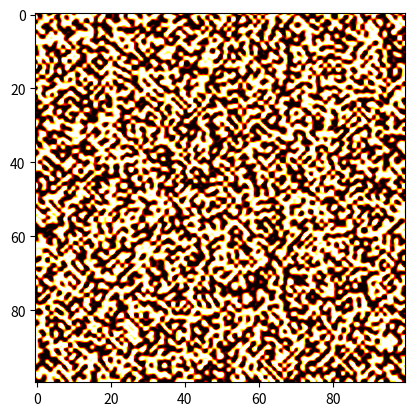

Source code (Python):
import numpy as np
import matplotlib.pyplot as screen
import matplotlib.animation as animation


#le nombre de colonne et de ligne 
rows = 100
cols = 100
# Initialisation de la varaible cell avec des cellules aléatoires vivantes=1 ou mortes=0
cell = np.random.choice([0, 1], size=(rows, cols))

# Fonction pour mettre à jour l'état de la cellule à chaque génération
def update(frameNum, image, cell, rows, cols):
    newCell = cell.copy()
    print(cell)  #verification de la cell avec les cellules aleatoire
    
    # Calcul du nombre de voisins vivants
    for rows,cols in np.ndindex(cell.shape):
            nbrCell = np.sum(cell[rows-1:rows+2,cols-1:cols+2]) - cell[rows,cols]
          
            # Appliquer les règles 
            if cell[rows,cols] == 1:
                if (nbrCell < 2) or (nbrCell > 3):
                    newCell[rows,cols] = 0
            else:
                if nbrCell == 3:
                    newCell[rows,cols] = 1
    image.set_data(newCell)
    cell[:] = newCell[:]
    return image


# l'affichage du programme 
fig, axe = screen.subplots()
#vous pouvez enlever interpolation et cmap pour avoir une vue plu claire des cellules
image = axe.imshow(cell, interpolation='sinc', cmap='hot')
animations = animation.FuncAnimation(
    fig, 
    update, 
    fargs=(image, cell, rows, cols), 
    frames=100, 
    interval=200, 
    save_count=50
)

screen.show()
